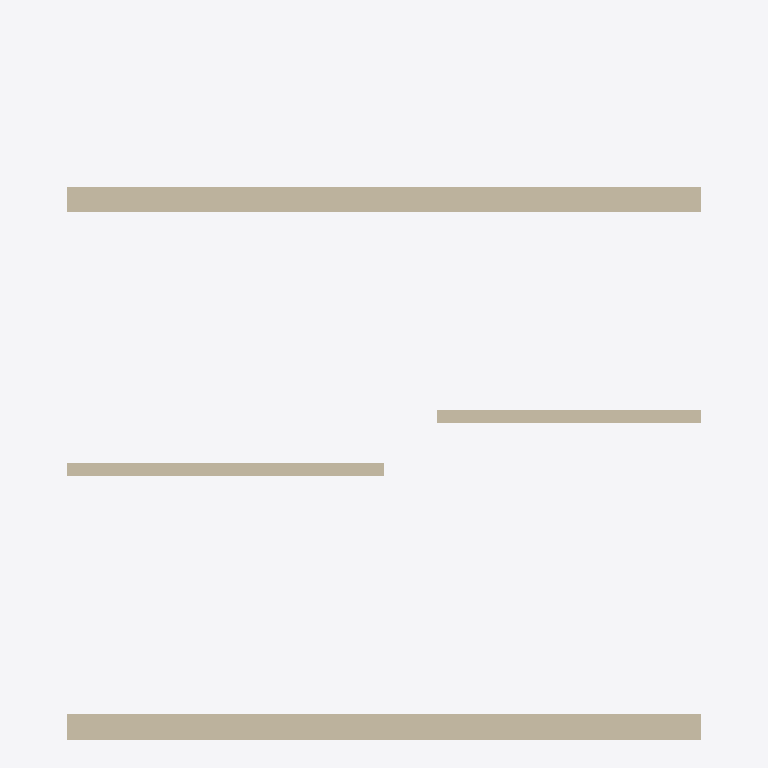
Plan cut of the same IFC building model at storey 'EG' (level 0.00 m, cut at 1.40 m), seen from above with north up, elements coloured by IFC class (only those large enough to see are counted): 5 walls (beige). Cut surfaces are drawn darker.
Extent 6.0 m × 6.7 m × 2.8 m (x, y, z). Storeys (1): EG at 0.00 m. Elements (7): 5 IfcWall, 2 IfcSlab.

HEADER;
FILE_DESCRIPTION(('ViewDefinition [DesignTransferView]','Timber Junction v2'),'2;1');
FILE_NAME('model-v2.ifc','2026-11-13T00:00:00',(''),(''),'','Timber Junction generate.py','');
FILE_SCHEMA(('IFC4'));
ENDSEC;
DATA;
#30=IFCPROJECT('0PeJeDeMDHLAopSJ2OVI6D',#5,'Timber Junction',$,$,$,$,(#24),#11);
#32=IFCSITE('1DjhF5denV3PPnn4C4vs6D',#5,'Site',$,$,#31,$,$,.ELEMENT.,$,$,$,$,$);
#34=IFCBUILDING('3mr82Ba49RCfCxAxiP9Ixc',#5,'Building',$,$,#33,$,$,.ELEMENT.,$,$,$);
#36=IFCBUILDINGSTOREY('26qALsilrMefbzSsOoLq6v',#5,'EG',$,$,#35,$,$,.ELEMENT.,0.0);
#135=IFCWALL('2WandW2NeuNurNeueGuid2',#5,'Wand 2',$,$,#128,#134,$,.STANDARD.);
#109=IFCWALL('2WandW1aNeuTeilstueckA',#5,'Wand 1.1',$,$,#102,#108,$,.STANDARD.);
#122=IFCWALL('2WandW1bNeuTeilstueckB',#5,'Wand 1.2',$,$,#115,#121,$,.STANDARD.);
#148=IFCWALL('1WandW3InnenwandStabil',#5,'Wand 3',$,$,#141,#147,$,.STANDARD.);
#161=IFCWALL('2WandW4NeuVerschoben04',#5,'Wand 4',$,$,#154,#160,$,.STANDARD.);
ENDSEC;
